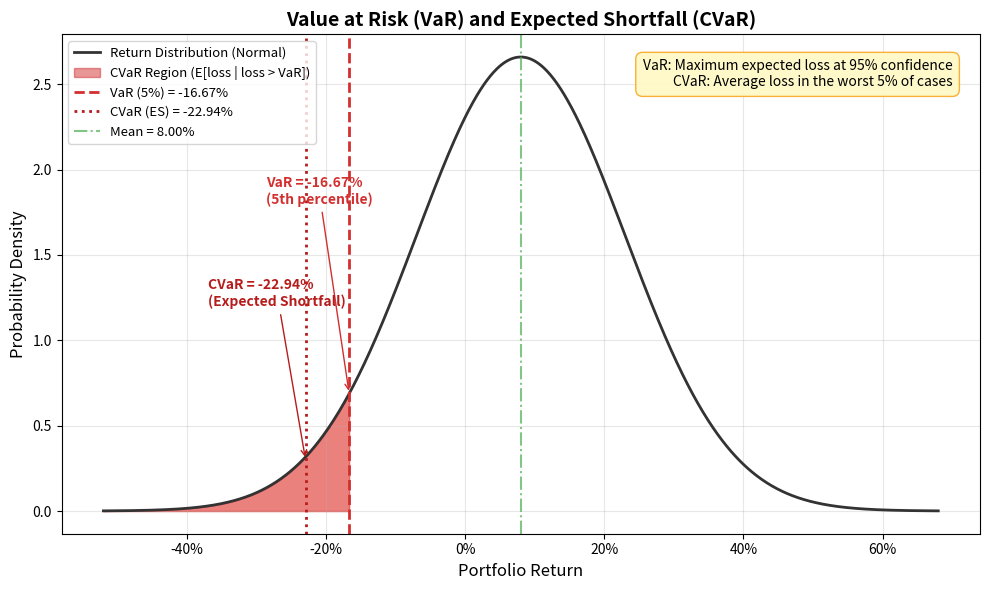

This chart was generated by the following Python code: (Note: this script raises an exception after producing the figure.)
"""
Week 42 - Value at Risk (VaR) and Conditional VaR (CVaR)
=========================================================
Visualizes a normal distribution of portfolio returns with:
  - VaR at the 5th percentile (95% confidence level)
  - CVaR (Expected Shortfall) = expected loss beyond VaR
Both regions are shaded for clarity.
Output: week42_var_distribution.png
"""

import matplotlib.pyplot as plt
import numpy as np
from scipy import stats
import os

# ---------------------------------------------------------------------------
# Distribution parameters
# ---------------------------------------------------------------------------
mu = 0.08       # mean daily return (annualized for illustration)
sigma = 0.15    # standard deviation
alpha = 0.05    # 5th percentile

x = np.linspace(mu - 4 * sigma, mu + 4 * sigma, 1000)
pdf = stats.norm.pdf(x, mu, sigma)

# VaR: 5th percentile
var_95 = stats.norm.ppf(alpha, mu, sigma)

# CVaR (Expected Shortfall): E[X | X < VaR]
# For normal distribution: CVaR = mu - sigma * phi(z_alpha) / alpha
z_alpha = stats.norm.ppf(alpha)
cvar_95 = mu - sigma * stats.norm.pdf(z_alpha) / alpha

# ---------------------------------------------------------------------------
# Plot
# ---------------------------------------------------------------------------
fig, ax = plt.subplots(figsize=(10, 6))

# Full distribution curve
ax.plot(x, pdf, color="#333333", linewidth=2, label="Return Distribution (Normal)")

# Shade CVaR region (beyond VaR, the deeper tail)
x_cvar = x[x <= var_95]
ax.fill_between(x_cvar, stats.norm.pdf(x_cvar, mu, sigma),
                color="#D32F2F", alpha=0.5, label=f"CVaR Region (E[loss | loss > VaR])")

# Shade VaR line region (between CVaR marker and VaR)
x_var_region = x[x <= var_95]
ax.fill_between(x_var_region, stats.norm.pdf(x_var_region, mu, sigma),
                color="#F44336", alpha=0.25)

# VaR vertical line
ax.axvline(x=var_95, color="#D32F2F", linewidth=2, linestyle="--",
           label=f"VaR (5%) = {var_95:.2%}")

# CVaR vertical line
ax.axvline(x=cvar_95, color="#B71C1C", linewidth=2, linestyle=":",
           label=f"CVaR (ES) = {cvar_95:.2%}")

# Mean line
ax.axvline(x=mu, color="#4CAF50", linewidth=1.5, linestyle="-.",
           label=f"Mean = {mu:.2%}", alpha=0.7)

# Annotations
ax.annotate(f"VaR = {var_95:.2%}\n(5th percentile)",
            xy=(var_95, stats.norm.pdf(var_95, mu, sigma)),
            xytext=(var_95 - 0.12, 1.8),
            fontsize=10, color="#D32F2F", fontweight="bold",
            arrowprops=dict(arrowstyle="->", color="#D32F2F"))

ax.annotate(f"CVaR = {cvar_95:.2%}\n(Expected Shortfall)",
            xy=(cvar_95, 0.3),
            xytext=(cvar_95 - 0.14, 1.2),
            fontsize=10, color="#B71C1C", fontweight="bold",
            arrowprops=dict(arrowstyle="->", color="#B71C1C"))

# Description box
props = dict(boxstyle="round,pad=0.5", facecolor="#FFF9C4", edgecolor="#F9A825", alpha=0.9)
explanation = ("VaR: Maximum expected loss at 95% confidence\n"
               "CVaR: Average loss in the worst 5% of cases")
ax.text(0.97, 0.95, explanation, transform=ax.transAxes,
        fontsize=10, verticalalignment="top", horizontalalignment="right", bbox=props)

# Formatting
ax.set_xlabel("Portfolio Return", fontsize=12)
ax.set_ylabel("Probability Density", fontsize=12)
ax.set_title("Value at Risk (VaR) and Expected Shortfall (CVaR)",
             fontsize=14, fontweight="bold")
ax.legend(fontsize=9.5, loc="upper left")
ax.grid(True, alpha=0.3)

# Format x-axis as percentage
from matplotlib.ticker import PercentFormatter
ax.xaxis.set_major_formatter(PercentFormatter(1.0))

plt.tight_layout()

# Save output
output_path = os.path.join(os.path.dirname(__file__), "week42_var_distribution.png")
plt.savefig(output_path, dpi=150, bbox_inches="tight")
plt.close()
print(f"Saved: {output_path}")
